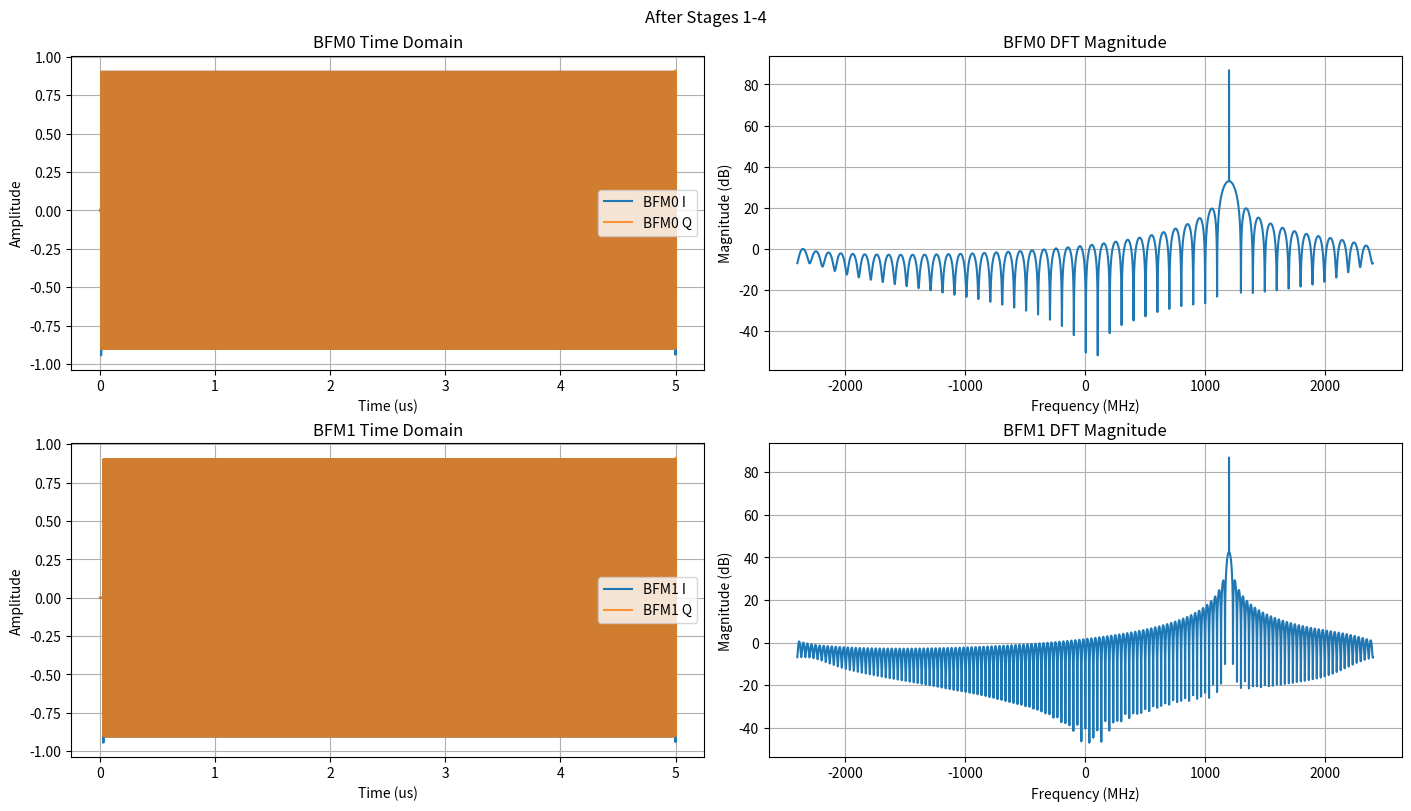
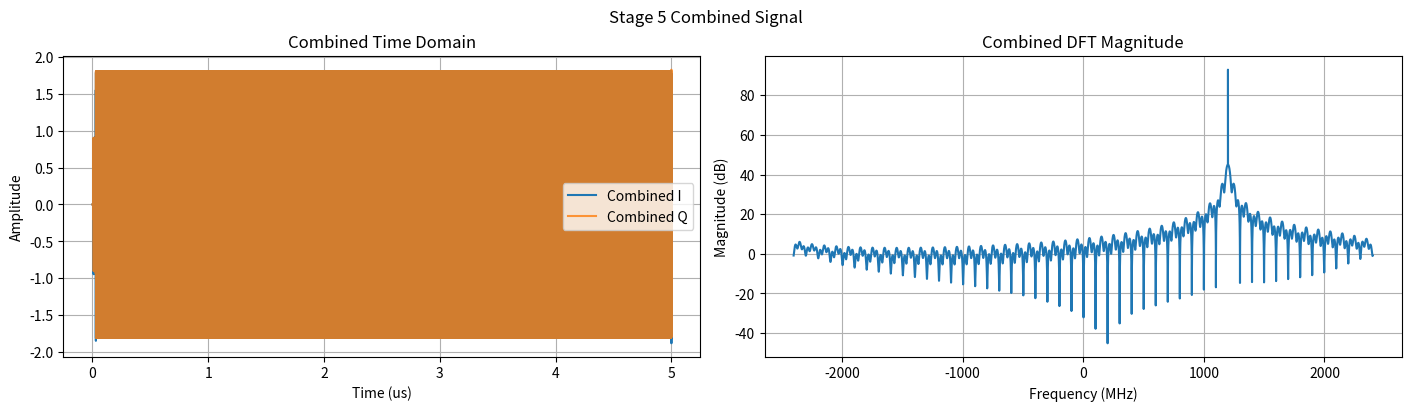

These charts were generated, in order, by the following Python code:
"""DSP framework for dual-path complex signal processing using scipy.signal."""

from __future__ import annotations

from dataclasses import dataclass
from typing import Any, Dict, Optional, Tuple

import numpy as np
from scipy import signal


@dataclass
class DSPConfig:
    """Configuration for the dual-path DSP framework."""

    core_clock_hz: float = 150e6
    duration_s: float = 5e-6
    carrier_hz: float = 1.2e9

    @property
    def sample_rate_hz(self) -> float:
        return 64.0 * self.core_clock_hz


class DualPathDSP:
    """Two-path DSP chain: BFM0 and BFM1."""

    def __init__(self, config: Optional[DSPConfig] = None):
        self.config = config or DSPConfig()

    def generate_input_signals(
        self,
        amp0: float = 1.0,
        amp1: float = 1.0,
        phase0_rad: float = 0.0,
        phase1_rad: float = 0.0,
    ) -> Tuple[np.ndarray, np.ndarray, np.ndarray]:
        """Generate 5us (configurable) complex I/Q carriers for BFM0 and BFM1."""
        fs = self.config.sample_rate_hz
        n_samples = int(round(self.config.duration_s * fs))
        t = np.arange(n_samples) / fs

        bfm0 = amp0 * np.exp(1j * (2.0 * np.pi * self.config.carrier_hz * t + phase0_rad))
        bfm1 = amp1 * np.exp(1j * (2.0 * np.pi * self.config.carrier_hz * t + phase1_rad))
        return t, bfm0, bfm1

    @staticmethod
    def apply_time_delay(x: np.ndarray, fs: float, delta_s: float) -> np.ndarray:
        """Stage 1: time delay with zero-filled boundaries (supports fractional delay)."""
        t = np.arange(x.size) / fs
        t_delayed = t - delta_s

        y_real = np.interp(t_delayed, t, np.real(x), left=0.0, right=0.0)
        y_imag = np.interp(t_delayed, t, np.imag(x), left=0.0, right=0.0)
        return y_real + 1j * y_imag

    @staticmethod
    def complex_multiply(x: np.ndarray, i_mult: float, q_mult: float) -> np.ndarray:
        """Stage 2: complex multiply by configurable I/Q value (i_mult + j*q_mult)."""
        return x * (i_mult + 1j * q_mult)

    @staticmethod
    def decimate_by_2(x: np.ndarray) -> np.ndarray:
        """Stage 3: decimate by 2 with anti-aliasing filter."""
        return signal.decimate(x, 2, ftype="fir", zero_phase=True)

    @staticmethod
    def phase_delta(sig0: np.ndarray, sig1: np.ndarray) -> np.ndarray:
        """Stage 4: per-sample phase delta between paths in radians (wrapped to [-pi, pi])."""
        return np.angle(sig1) - np.angle(sig0)

    @staticmethod
    def add_signals(sig0: np.ndarray, sig1: np.ndarray) -> np.ndarray:
        """Stage 5: add two complex signals."""
        return sig0 + sig1

    def run_stages_1_to_4(
        self,
        bfm0: np.ndarray,
        bfm1: np.ndarray,
        delta0_s: float,
        delta1_s: float,
        i_mult: float,
        q_mult: float,
    ) -> Dict[str, np.ndarray]:
        """Run stages 1-4 in parallel on BFM0/BFM1 and return intermediate results."""
        fs = self.config.sample_rate_hz

        s1_0 = self.apply_time_delay(bfm0, fs, delta0_s)
        s1_1 = self.apply_time_delay(bfm1, fs, delta1_s)

        s2_0 = self.complex_multiply(s1_0, i_mult, q_mult)
        s2_1 = self.complex_multiply(s1_1, i_mult, q_mult)

        s3_0 = self.decimate_by_2(s2_0)
        s3_1 = self.decimate_by_2(s2_1)

        phase_delta = self.phase_delta(s3_0, s3_1)

        fs_dec = fs / 2.0
        t_dec = np.arange(s3_0.size) / fs_dec

        return {
            "t_dec": t_dec,
            "fs_dec": np.array([fs_dec]),
            "bfm0": s3_0,
            "bfm1": s3_1,
            "phase_delta": phase_delta,
        }

    def run_full_chain(
        self,
        delta0_s: float = 0.0,
        delta1_s: float = 0.0,
        i_mult: float = 1.0,
        q_mult: float = 0.0,
    ) -> Dict[str, np.ndarray]:
        """Run stages 1-5 and return outputs."""
        _, bfm0, bfm1 = self.generate_input_signals()
        out_1_4 = self.run_stages_1_to_4(bfm0, bfm1, delta0_s, delta1_s, i_mult, q_mult)
        combined = self.add_signals(out_1_4["bfm0"], out_1_4["bfm1"])

        out_1_4["combined"] = combined
        return out_1_4

    @staticmethod
    def _fft_mag_db(x: np.ndarray, fs: float) -> Tuple[np.ndarray, np.ndarray]:
        n = x.size
        spec = np.fft.fftshift(np.fft.fft(x))
        freqs = np.fft.fftshift(np.fft.fftfreq(n, d=1.0 / fs))
        mag_db = 20.0 * np.log10(np.maximum(np.abs(spec), 1e-12))
        return freqs, mag_db

    def plot_two_paths(
        self,
        t: np.ndarray,
        sig0: np.ndarray,
        sig1: np.ndarray,
        fs: float,
        title: str = "BFM0/BFM1 Signals",
    ) -> Tuple[Any, np.ndarray]:
        """Plot time-domain I/Q (left) and DFT magnitude (right) for BFM0 and BFM1."""
        import matplotlib.pyplot as plt

        fig, axes = plt.subplots(2, 2, figsize=(14, 8), constrained_layout=True)
        fig.suptitle(title)

        axes[0, 0].plot(t * 1e6, np.real(sig0), label="BFM0 I")
        axes[0, 0].plot(t * 1e6, np.imag(sig0), label="BFM0 Q", alpha=0.8)
        axes[0, 0].set_title("BFM0 Time Domain")
        axes[0, 0].set_xlabel("Time (us)")
        axes[0, 0].set_ylabel("Amplitude")
        axes[0, 0].grid(True)
        axes[0, 0].legend()

        axes[1, 0].plot(t * 1e6, np.real(sig1), label="BFM1 I")
        axes[1, 0].plot(t * 1e6, np.imag(sig1), label="BFM1 Q", alpha=0.8)
        axes[1, 0].set_title("BFM1 Time Domain")
        axes[1, 0].set_xlabel("Time (us)")
        axes[1, 0].set_ylabel("Amplitude")
        axes[1, 0].grid(True)
        axes[1, 0].legend()

        f0, m0 = self._fft_mag_db(sig0, fs)
        f1, m1 = self._fft_mag_db(sig1, fs)

        axes[0, 1].plot(f0 / 1e6, m0)
        axes[0, 1].set_title("BFM0 DFT Magnitude")
        axes[0, 1].set_xlabel("Frequency (MHz)")
        axes[0, 1].set_ylabel("Magnitude (dB)")
        axes[0, 1].grid(True)

        axes[1, 1].plot(f1 / 1e6, m1)
        axes[1, 1].set_title("BFM1 DFT Magnitude")
        axes[1, 1].set_xlabel("Frequency (MHz)")
        axes[1, 1].set_ylabel("Magnitude (dB)")
        axes[1, 1].grid(True)

        return fig, axes

    def plot_combined_signal(
        self,
        t: np.ndarray,
        combined: np.ndarray,
        fs: float,
        title: str = "Stage 5 Combined Signal",
    ) -> Tuple[Any, np.ndarray]:
        """Plot combined signal time-domain I/Q and DFT magnitude."""
        import matplotlib.pyplot as plt

        fig, axes = plt.subplots(1, 2, figsize=(14, 4), constrained_layout=True)
        fig.suptitle(title)

        axes[0].plot(t * 1e6, np.real(combined), label="Combined I")
        axes[0].plot(t * 1e6, np.imag(combined), label="Combined Q", alpha=0.8)
        axes[0].set_title("Combined Time Domain")
        axes[0].set_xlabel("Time (us)")
        axes[0].set_ylabel("Amplitude")
        axes[0].grid(True)
        axes[0].legend()

        f, m = self._fft_mag_db(combined, fs)
        axes[1].plot(f / 1e6, m)
        axes[1].set_title("Combined DFT Magnitude")
        axes[1].set_xlabel("Frequency (MHz)")
        axes[1].set_ylabel("Magnitude (dB)")
        axes[1].grid(True)

        return fig, axes


if __name__ == "__main__":
    dsp = DualPathDSP()

    # Example run
    outputs = dsp.run_full_chain(
        delta0_s=10e-9,
        delta1_s=30e-9,
        i_mult=0.9,
        q_mult=0.2,
    )

    t_dec = outputs["t_dec"]
    fs_dec = float(outputs["fs_dec"][0])

    try:
        import matplotlib.pyplot as plt

        dsp.plot_two_paths(t_dec, outputs["bfm0"], outputs["bfm1"], fs_dec, title="After Stages 1-4")
        dsp.plot_combined_signal(t_dec, outputs["combined"], fs_dec)
        plt.show()
    except ModuleNotFoundError:
        print("matplotlib is not installed; skipping plots in the demo.")
